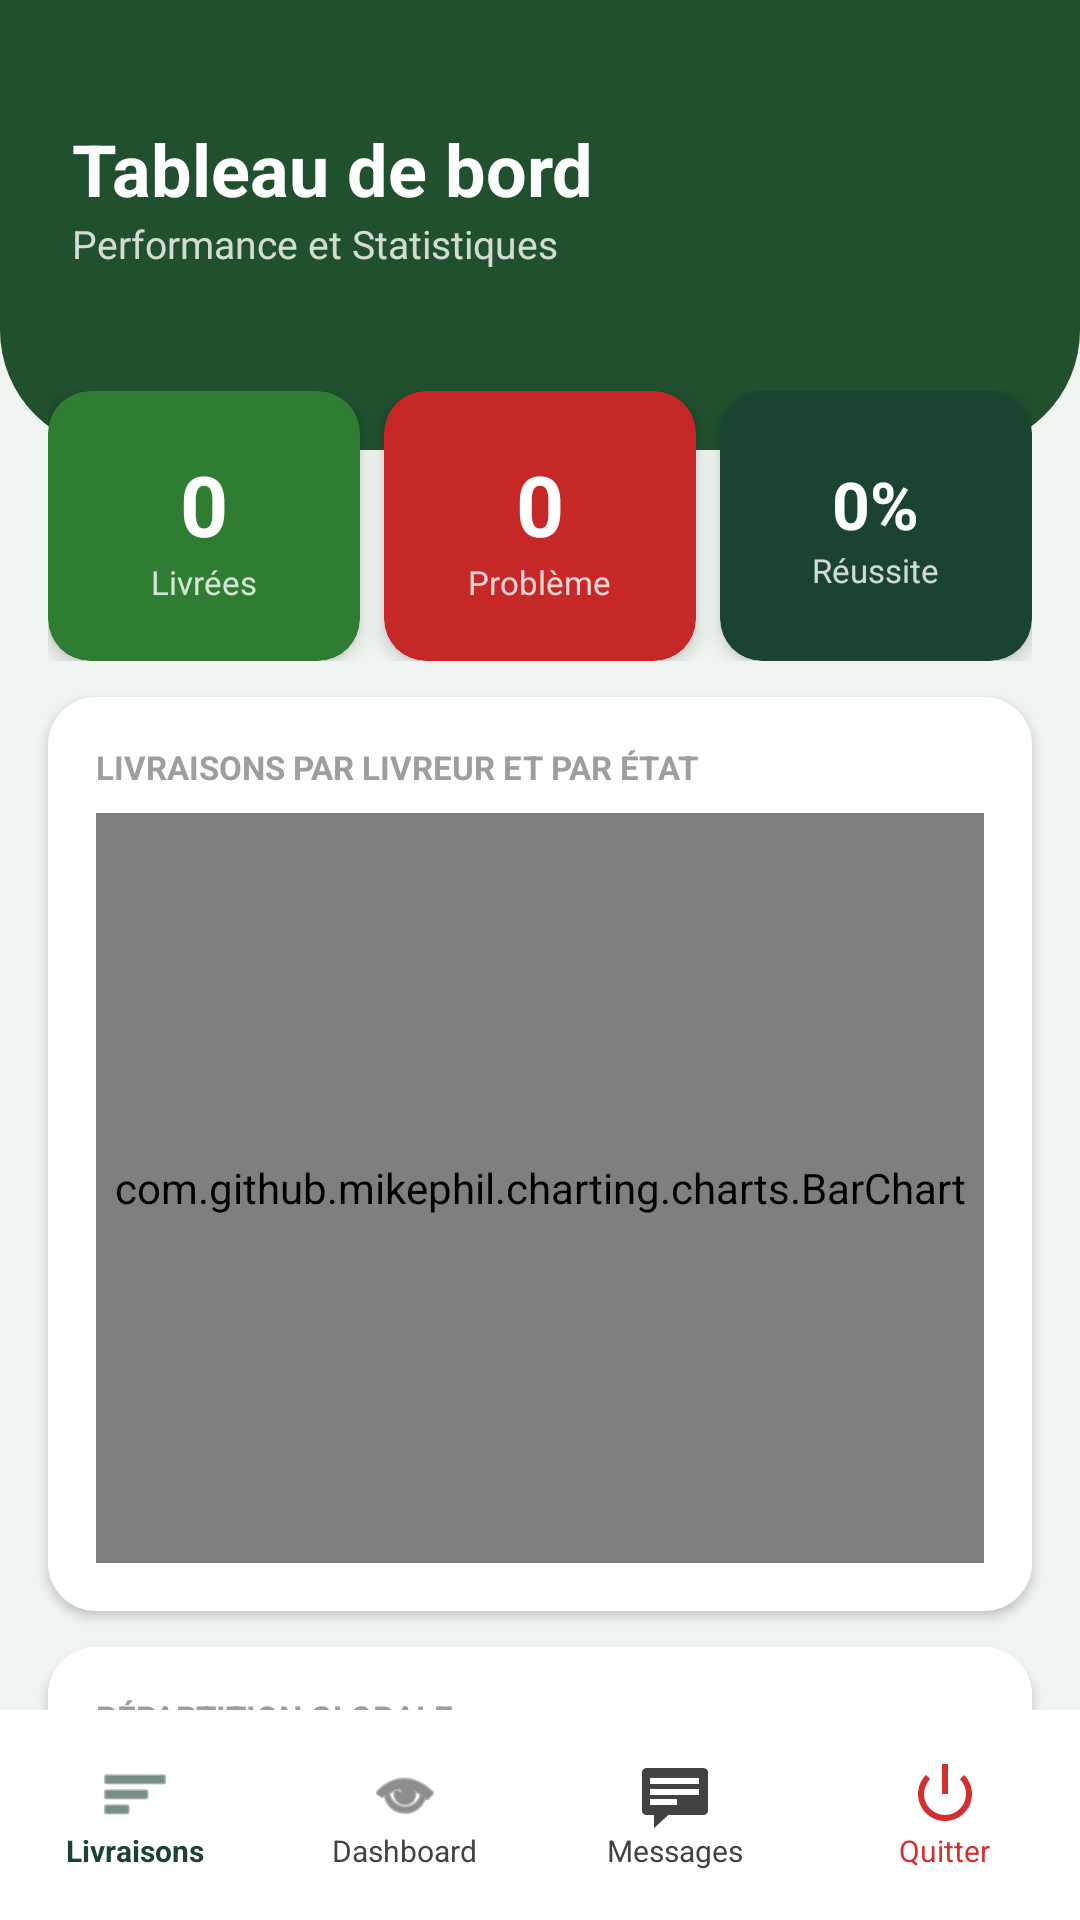

This screen was rendered from an Android layout file. Write that file and the resources it references.
<!-- AndroidManifest.xml: application theme Theme.PROJET_ANDROID -->
<!-- res/layout/activity_dashboard.xml -->
<?xml version="1.0" encoding="utf-8"?>
<RelativeLayout xmlns:android="http://schemas.android.com/apk/res/android"
    xmlns:app="http://schemas.android.com/apk/res-auto"
    android:layout_width="match_parent"
    android:layout_height="match_parent"
    android:background="#F0F4F0">

    <LinearLayout
        android:id="@+id/header"
        android:layout_width="match_parent"
        android:layout_height="150dp"
        android:background="@drawable/bg_header"
        android:orientation="vertical"
        android:paddingTop="40dp"
        android:paddingHorizontal="24dp">

        <TextView
            android:layout_width="wrap_content"
            android:layout_height="wrap_content"
            android:text="Tableau de bord"
            android:textColor="#FFFFFF"
            android:textSize="24sp"
            android:textStyle="bold"/>

        <TextView
            android:layout_width="wrap_content"
            android:layout_height="wrap_content"
            android:text="Performance et Statistiques"
            android:textColor="#CCFFFFFF"
            android:textSize="13sp"/>
    </LinearLayout>

    <include
        android:id="@+id/bottom_nav"
        layout="@layout/bottom_nav_controleur"
        android:layout_width="match_parent"
        android:layout_height="wrap_content"
        android:layout_alignParentBottom="true" />

    <ProgressBar
        android:id="@+id/progressBar"
        android:layout_width="wrap_content"
        android:layout_height="wrap_content"
        android:layout_centerInParent="true"
        android:visibility="gone"/>

    <androidx.core.widget.NestedScrollView
        android:layout_width="match_parent"
        android:layout_height="match_parent"
        android:layout_below="@id/header"
        android:layout_above="@id/bottom_nav"
        android:layout_marginTop="-20dp">

        <LinearLayout
            android:layout_width="match_parent"
            android:layout_height="wrap_content"
            android:orientation="vertical"
            android:paddingBottom="24dp">

            <LinearLayout
                android:layout_width="match_parent"
                android:layout_height="wrap_content"
                android:layout_marginHorizontal="16dp"
                android:layout_marginBottom="12dp"
                android:orientation="horizontal"
                android:weightSum="3">

                <androidx.cardview.widget.CardView
                    android:layout_width="0dp"
                    android:layout_height="90dp"
                    android:layout_weight="1"
                    android:layout_marginEnd="4dp"
                    app:cardCornerRadius="14dp"
                    app:cardElevation="4dp"
                    app:cardBackgroundColor="#2E7D32">
                    <LinearLayout
                        android:layout_width="match_parent"
                        android:layout_height="match_parent"
                        android:gravity="center"
                        android:orientation="vertical">
                        <TextView
                            android:id="@+id/tvTotalLivrees"
                            android:layout_width="wrap_content"
                            android:layout_height="wrap_content"
                            android:text="0"
                            android:textColor="#FFFFFF"
                            android:textSize="28sp"
                            android:textStyle="bold"/>
                        <TextView
                            android:layout_width="wrap_content"
                            android:layout_height="wrap_content"
                            android:text="Livrées"
                            android:textColor="#CCFFFFFF"
                            android:textSize="11sp"/>
                    </LinearLayout>
                </androidx.cardview.widget.CardView>

                <androidx.cardview.widget.CardView
                    android:layout_width="0dp"
                    android:layout_height="90dp"
                    android:layout_weight="1"
                    android:layout_marginHorizontal="4dp"
                    app:cardCornerRadius="14dp"
                    app:cardElevation="4dp"
                    app:cardBackgroundColor="#C62828">
                    <LinearLayout
                        android:layout_width="match_parent"
                        android:layout_height="match_parent"
                        android:gravity="center"
                        android:orientation="vertical">
                        <TextView
                            android:id="@+id/tvTotalProbleme"
                            android:layout_width="wrap_content"
                            android:layout_height="wrap_content"
                            android:text="0"
                            android:textColor="#FFFFFF"
                            android:textSize="28sp"
                            android:textStyle="bold"/>
                        <TextView
                            android:layout_width="wrap_content"
                            android:layout_height="wrap_content"
                            android:text="Problème"
                            android:textColor="#CCFFFFFF"
                            android:textSize="11sp"/>
                    </LinearLayout>
                </androidx.cardview.widget.CardView>

                <androidx.cardview.widget.CardView
                    android:layout_width="0dp"
                    android:layout_height="90dp"
                    android:layout_weight="1"
                    android:layout_marginStart="4dp"
                    app:cardCornerRadius="14dp"
                    app:cardElevation="4dp"
                    app:cardBackgroundColor="#1B4332">
                    <LinearLayout
                        android:layout_width="match_parent"
                        android:layout_height="match_parent"
                        android:gravity="center"
                        android:orientation="vertical">
                        <TextView
                            android:id="@+id/tvTauxReussite"
                            android:layout_width="wrap_content"
                            android:layout_height="wrap_content"
                            android:text="0%"
                            android:textColor="#FFFFFF"
                            android:textSize="22sp"
                            android:textStyle="bold"/>
                        <TextView
                            android:layout_width="wrap_content"
                            android:layout_height="wrap_content"
                            android:text="Réussite"
                            android:textColor="#CCFFFFFF"
                            android:textSize="11sp"/>
                    </LinearLayout>
                </androidx.cardview.widget.CardView>

            </LinearLayout>

            <androidx.cardview.widget.CardView
                android:layout_width="match_parent"
                android:layout_height="wrap_content"
                android:layout_marginHorizontal="16dp"
                android:layout_marginBottom="12dp"
                app:cardCornerRadius="16dp"
                app:cardElevation="2dp">
                <LinearLayout
                    android:layout_width="match_parent"
                    android:layout_height="wrap_content"
                    android:background="#FFFFFF"
                    android:orientation="vertical"
                    android:padding="16dp">
                    <TextView
                        android:layout_width="wrap_content"
                        android:layout_height="wrap_content"
                        android:text="LIVRAISONS PAR LIVREUR ET PAR ÉTAT"
                        android:textColor="#9E9E9E"
                        android:textSize="11sp"
                        android:textStyle="bold"/>
                    <com.github.mikephil.charting.charts.BarChart
                        android:id="@+id/barLivreurs"
                        android:layout_width="match_parent"
                        android:layout_height="250dp"
                        android:layout_marginTop="8dp"/>
                </LinearLayout>
            </androidx.cardview.widget.CardView>

            <androidx.cardview.widget.CardView
                android:layout_width="match_parent"
                android:layout_height="wrap_content"
                android:layout_marginHorizontal="16dp"
                android:layout_marginBottom="12dp"
                app:cardCornerRadius="16dp"
                app:cardElevation="2dp">
                <LinearLayout
                    android:layout_width="match_parent"
                    android:layout_height="wrap_content"
                    android:background="#FFFFFF"
                    android:orientation="vertical"
                    android:padding="16dp">
                    <TextView
                        android:layout_width="wrap_content"
                        android:layout_height="wrap_content"
                        android:text="RÉPARTITION GLOBALE"
                        android:textColor="#9E9E9E"
                        android:textSize="11sp"
                        android:textStyle="bold"/>
                    <com.github.mikephil.charting.charts.PieChart
                        android:id="@+id/pieGlobal"
                        android:layout_width="match_parent"
                        android:layout_height="220dp"
                        android:layout_marginTop="8dp"/>
                </LinearLayout>
            </androidx.cardview.widget.CardView>

            <androidx.cardview.widget.CardView
                android:layout_width="match_parent"
                android:layout_height="wrap_content"
                android:layout_marginHorizontal="16dp"
                android:layout_marginBottom="12dp"
                app:cardCornerRadius="16dp"
                app:cardElevation="2dp">
                <LinearLayout
                    android:layout_width="match_parent"
                    android:layout_height="wrap_content"
                    android:background="#FFFFFF"
                    android:orientation="vertical"
                    android:padding="16dp">
                    <TextView
                        android:layout_width="wrap_content"
                        android:layout_height="wrap_content"
                        android:text="LIVRAISONS PAR CLIENT ET PAR ÉTAT"
                        android:textColor="#9E9E9E"
                        android:textSize="11sp"
                        android:textStyle="bold"/>
                    <com.github.mikephil.charting.charts.BarChart
                        android:id="@+id/barClients"
                        android:layout_width="match_parent"
                        android:layout_height="250dp"
                        android:layout_marginTop="8dp"/>
                </LinearLayout>
            </androidx.cardview.widget.CardView>

        </LinearLayout>
    </androidx.core.widget.NestedScrollView>
</RelativeLayout>
<!-- res/layout/bottom_nav_controleur.xml (included above) -->
<?xml version="1.0" encoding="utf-8"?>
<LinearLayout xmlns:android="http://schemas.android.com/apk/res/android"
    xmlns:app="http://schemas.android.com/apk/res-auto"
    android:layout_width="match_parent"
    android:layout_height="match_parent"
    android:orientation="vertical"
    android:gravity="bottom">

    <LinearLayout
        android:id="@+id/bottomNav"
        android:layout_width="match_parent"
        android:layout_height="70dp"
        android:background="#FFFFFF"
        android:elevation="16dp"
        android:orientation="horizontal"
        android:weightSum="4"> <LinearLayout
        android:layout_width="0dp"
        android:layout_height="match_parent"
        android:layout_weight="1"
        android:gravity="center"
        android:orientation="vertical">

        <ImageView
            android:id="@+id/menu_liste"
            android:layout_width="24dp"
            android:layout_height="24dp"
            android:src="@android:drawable/ic_menu_sort_by_size"
            app:tint="#1B4332" />

        <TextView
            android:layout_width="wrap_content"
            android:layout_height="wrap_content"
            android:text="Livraisons"
            android:textSize="10sp"
            android:textStyle="bold"
            android:textColor="#1B4332" />
    </LinearLayout>

        <LinearLayout
            android:layout_width="0dp"
            android:layout_height="match_parent"
            android:layout_weight="1"
            android:gravity="center"
            android:orientation="vertical">

            <ImageView
                android:id="@+id/menu_dashboard"
                android:layout_width="24dp"
                android:layout_height="24dp"
                android:src="@android:drawable/ic_menu_view"
                app:tint="#424242" />

            <TextView
                android:layout_width="wrap_content"
                android:layout_height="wrap_content"
                android:text="Dashboard"
                android:textSize="10sp"
                android:textColor="#424242" />
        </LinearLayout>

        <LinearLayout
            android:layout_width="0dp"
            android:layout_height="match_parent"
            android:layout_weight="1"
            android:gravity="center"
            android:orientation="vertical">

            <ImageView
                android:id="@+id/menu_messages"
                android:layout_width="24dp"
                android:layout_height="24dp"
                android:src="@android:drawable/stat_notify_chat"
                app:tint="#424242" />

            <TextView
                android:layout_width="wrap_content"
                android:layout_height="wrap_content"
                android:text="Messages"
                android:textSize="10sp"
                android:textColor="#424242" />
        </LinearLayout>

        <LinearLayout
            android:id="@+id/menu_logout"
            android:layout_width="0dp"
            android:layout_height="match_parent"
            android:layout_weight="1"
            android:gravity="center"
            android:orientation="vertical"
            android:clickable="true"
            android:focusable="true">

            <ImageView
                android:layout_width="24dp"
                android:layout_height="24dp"
                android:src="@android:drawable/ic_lock_power_off"
                app:tint="#D32F2F" /> <TextView
            android:layout_width="wrap_content"
            android:layout_height="wrap_content"
            android:text="Quitter"
            android:textSize="10sp"
            android:textColor="#D32F2F" />
        </LinearLayout>

    </LinearLayout>

</LinearLayout>
<!-- resources referenced by this layout -->
<resources>
  <!-- drawable bg_header (drawable) -->
  <?xml version="1.0" encoding="utf-8"?>
  <shape xmlns:android="http://schemas.android.com/apk/res/android">
      <solid android:color="@color/primary_green"/>
      <corners android:bottomLeftRadius="40dp" android:bottomRightRadius="40dp"/>
  </shape>
  <style name="Theme.PROJET_ANDROID" parent="Base.Theme.PROJET_ANDROID" />
  <color name="primary_green">#20502E</color>
  <style name="Base.Theme.PROJET_ANDROID" parent="Theme.Material3.DayNight.NoActionBar">
      </style>
</resources>
